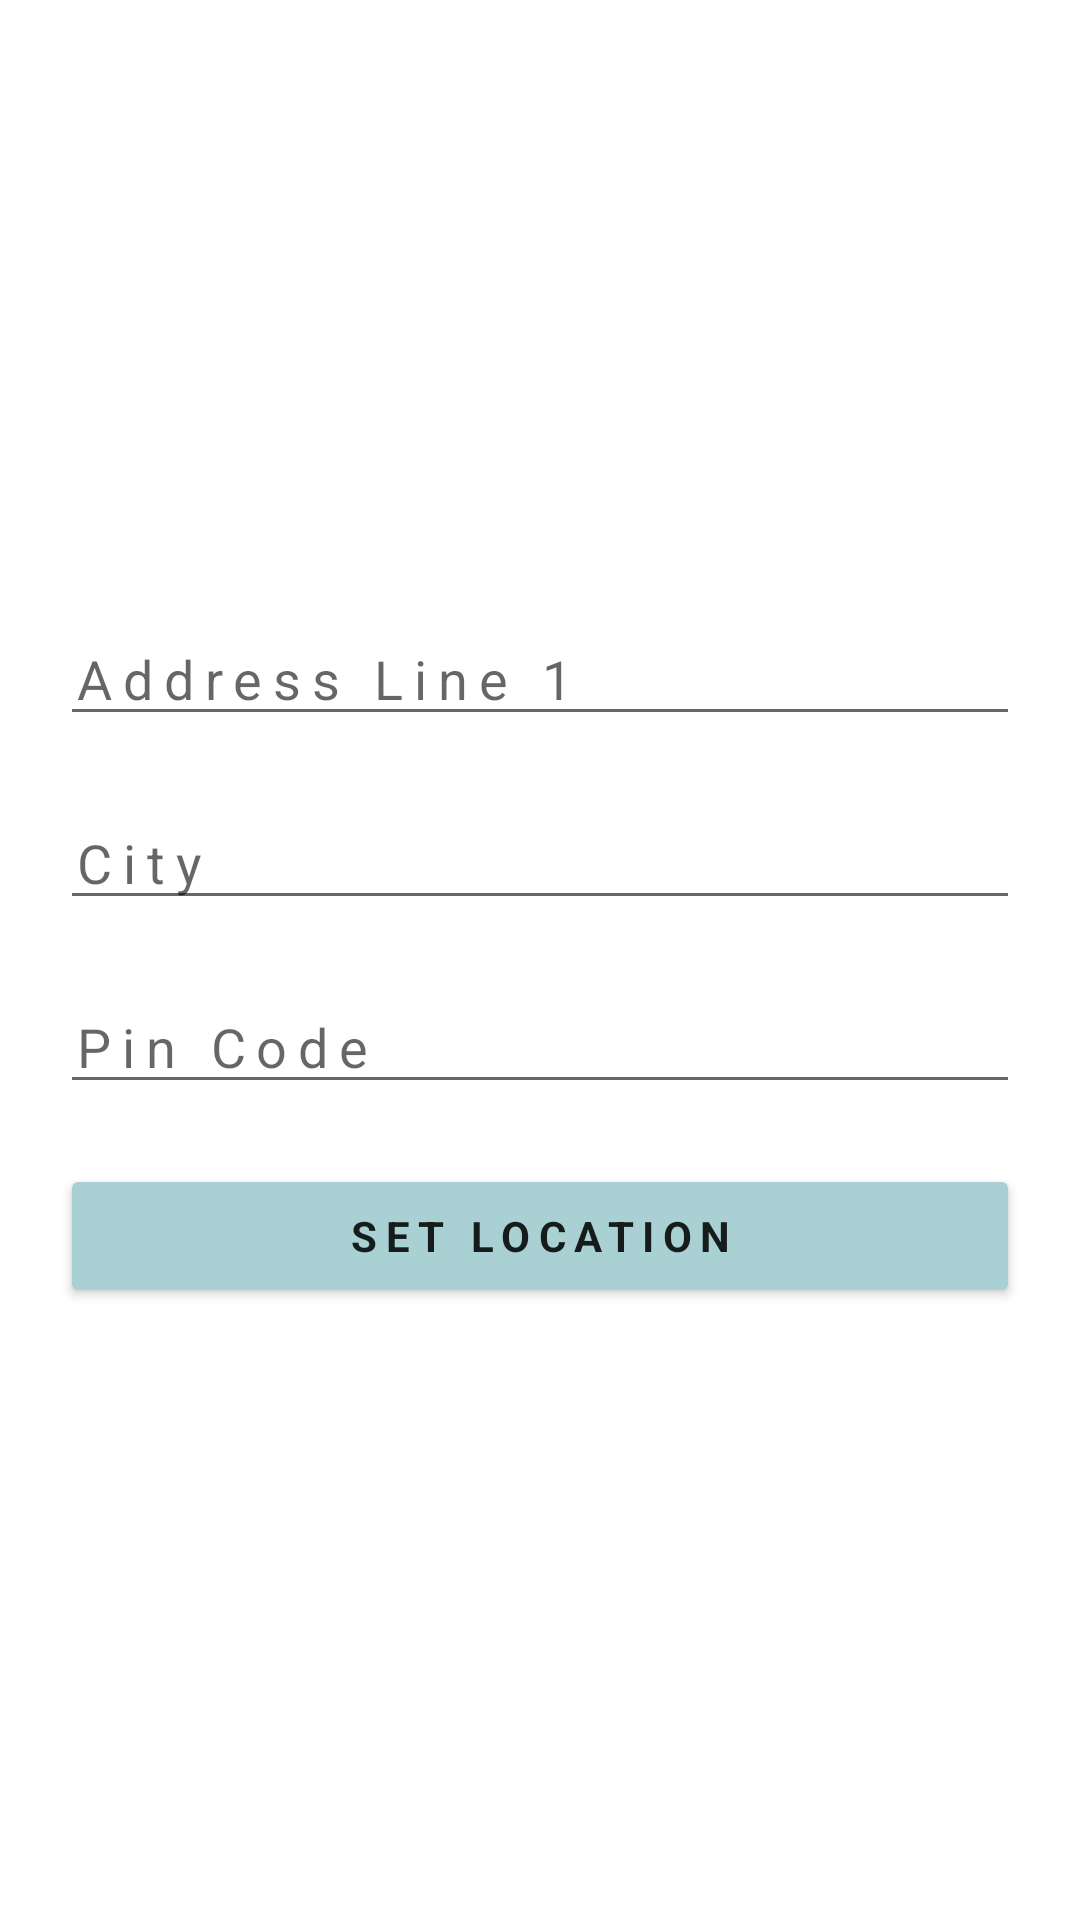

Write the Android layout XML for this screen, with the resource values it uses.
<!-- AndroidManifest.xml: application theme Theme.CartMax -->
<!-- res/layout/activity_set_location.xml -->
<?xml version="1.0" encoding="utf-8"?>
<LinearLayout xmlns:android="http://schemas.android.com/apk/res/android"
    xmlns:app="http://schemas.android.com/apk/res-auto"
    xmlns:tools="http://schemas.android.com/tools"
    android:layout_width="match_parent"
    android:layout_height="match_parent"
    android:orientation="vertical"
    android:layout_gravity="center"
    android:gravity="center"
    android:padding="10dp"
    tools:context=".SetLocation">

    <EditText
        android:layout_width="match_parent"
        android:layout_height="wrap_content"
        android:letterSpacing="0.2"
        android:hint="Address Line 1"
        android:id="@+id/addressLine1"
        android:layout_margin="10dp"
        ></EditText>

    <EditText
        android:layout_width="match_parent"
        android:layout_height="wrap_content"
        android:letterSpacing="0.2"
        android:hint="City"
        android:id="@+id/addressCity"
        android:layout_margin="10dp"
        ></EditText>

    <EditText
        android:layout_width="match_parent"
        android:layout_height="wrap_content"
        android:letterSpacing="0.2"
        android:hint="Pin Code"
        android:layout_margin="10dp"
        android:id="@+id/addressPincode"
        ></EditText>

    <Button
        android:layout_width="match_parent"
        android:layout_height="wrap_content"
        android:text="Set Location"
        android:backgroundTint="@color/sky_btn"
        android:letterSpacing="0.2"
        android:textStyle="bold"
        android:layout_margin="10dp"
        android:id="@+id/btnSetLocation"
        ></Button>


</LinearLayout>
<!-- resources referenced by this layout -->
<resources>
  <color name="sky_btn">#A9D0D3</color>
  <style name="Theme.CartMax" parent="Theme.MaterialComponents.DayNight.NoActionBar">
          
          <item name="colorPrimary">@color/purple_500</item>
          <item name="colorPrimaryVariant">@color/sky_btn</item>
          <item name="colorOnPrimary">@color/background</item>
          
          <item name="colorSecondary">@color/teal_200</item>
          <item name="colorSecondaryVariant">@color/teal_700</item>
          <item name="colorOnSecondary">@color/black</item>
          
          <item name="android:statusBarColor" tools:targetApi="l">?attr/colorPrimaryVariant</item>
          <item name="fontFamily">@font/redhattext</item>
          
      </style>
  <color name="purple_500">#FF6200EE</color>
  <color name="background">#FFFFFFFF</color>
  <color name="teal_200">#FF03DAC5</color>
  <color name="teal_700">#FF018786</color>
  <color name="black">#FF000000</color>
</resources>
